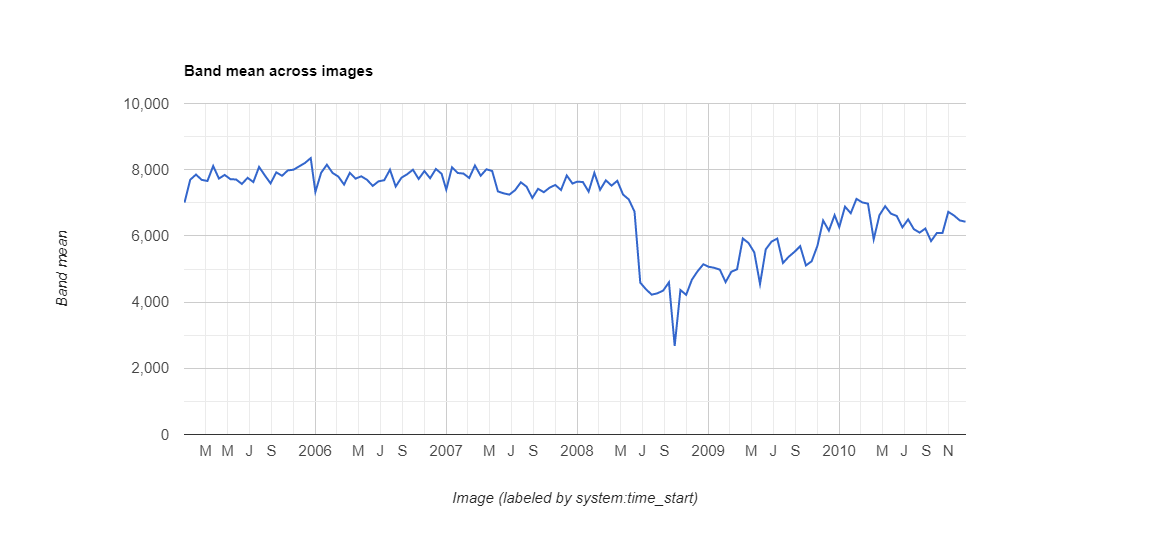

Data behind this chart, as committed beside it:
datetime, NDVI, label1, label2, label3
2005/1/1, 0.7008, 0, 0, 0
2005/1/17, 0.7697, 0, 0, 0
2005/2/2, 0.7853, 0, 0, 0
2005/2/18, 0.7693, 0, 0, 0
2005/3/6, 0.7659, 0, 0, 0
2005/3/22, 0.8112, 0, 0, 0
2005/4/7, 0.7732, 0, 0, 0
2005/4/23, 0.7842, 0, 0, 0
2005/5/9, 0.7714, 0, 0, 0
2005/5/25, 0.7704, 0, 0, 0
2005/6/10, 0.7569, 0, 0, 0
2005/6/26, 0.7755, 0, 0, 0
2005/7/12, 0.7626, 0, 0, 0
2005/7/28, 0.8084, 0, 0, 0
2005/8/13, 0.7827, 0, 0, 0
2005/8/29, 0.7588, 0, 0, 0
2005/9/14, 0.792, 0, 0, 0
2005/9/30, 0.7816, 0, 0, 0
2005/10/16, 0.7978, 0, 0, 0
2005/11/1, 0.8, 0, 0, 0
2005/11/17, 0.8102, 0, 0, 0
2005/12/3, 0.8204, 0, 0, 0
2005/12/19, 0.835, 0, 0, 0
2006/1/1, 0.7329, 0, 0, 0
2006/1/17, 0.7906, 0, 0, 0
2006/2/2, 0.815, 0, 0, 0
2006/2/18, 0.7902, 0, 0, 0
2006/3/6, 0.7792, 0, 0, 0
2006/3/22, 0.7551, 0, 0, 0
2006/4/7, 0.7907, 0, 0, 0
2006/4/23, 0.773, 0, 0, 0
2006/5/9, 0.78, 0, 0, 0
2006/5/25, 0.7695, 0, 0, 0
2006/6/10, 0.7511, 0, 0, 0
2006/6/26, 0.7648, 0, 0, 0
2006/7/12, 0.7682, 0, 0, 0
2006/7/28, 0.8001, 0, 0, 0
2006/8/13, 0.7492, 0, 0, 0
2006/8/29, 0.7758, 0, 0, 0
2006/9/14, 0.7863, 0, 0, 0
2006/9/30, 0.8, 0, 0, 0
2006/10/16, 0.772, 0, 0, 0
2006/11/1, 0.7959, 0, 0, 0
2006/11/17, 0.7742, 0, 0, 0
2006/12/3, 0.8022, 0, 0, 0
2006/12/19, 0.7877, 0, 0, 0
2007/1/1, 0.7398, 0, 0, 0
2007/1/17, 0.8071, 0, 0, 0
2007/2/2, 0.79, 0, 0, 0
2007/2/18, 0.7883, 0, 0, 0
2007/3/6, 0.775, 0, 0, 0
2007/3/22, 0.8127, 0, 0, 0
2007/4/7, 0.7817, 0, 0, 0
2007/4/23, 0.8013, 0, 0, 0
2007/5/9, 0.7961, 0, 0, 0
2007/5/25, 0.7344, 0, 0, 0
2007/6/10, 0.7286, 0, 0, 0
2007/6/26, 0.7247, 0, 0, 0
2007/7/12, 0.7383, 0, 0, 0
2007/7/28, 0.7619, 0, 0, 0
... 78 more rows
